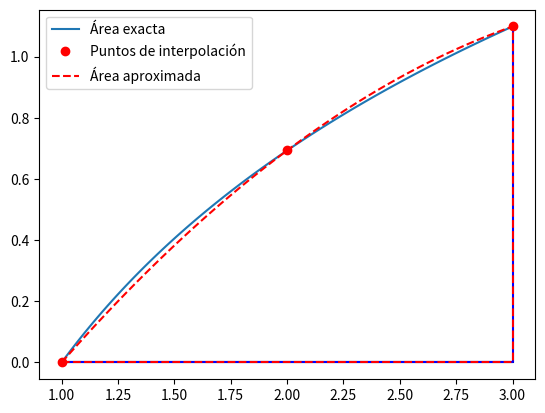

Generate this figure with matplotlib:

# -*- coding: utf-8 -*-
"""
Created on Mon Mar 31 15:31:33 2025

@author: UO299673
"""
import numpy as np
import matplotlib.pyplot as plt
import sympy as sym
def dibujo(f,a,b,nodos):
    x=np.linspace(a, b,100)
    p=np.polyfit(nodos,f(nodos),len(nodos)-1)
    xp=np.linspace(a, b)
    yp=np.polyval(p,xp)
    pa=np.polyval(p,a)
    pb=np.polyval(p,b)
    plt.figure()
    plt.plot(x,0*x,'k')
    plt.plot(x,f(x), label='Área exacta')
    plt.plot([a,a,b,b],[f(a),0,0,f(b)],'b')
    plt.plot(nodos,f(nodos),'ro', label='Puntos de interpolación')
    plt.plot(xp,yp,'r--', label='Área aproximada')
    plt.plot([a,a,b,b],[pa,0,0,pb],'r--')
    plt.legend()
    plt.show()
def simpson(f,a,b):
    xm=(b-a)/6
    xn=4*f((a+b)/2)
    I =xm*(f(a)+xn+f(b))
    return I
f=lambda x: np.log(x)
x=np.linspace(a:=1, b:=3,100)
I=simpson(f, a, b)
i=(a+b)/2
nodos=np.array([a,b,i])
dibujo(f,a,b,nodos)

x=sym.Symbol('x',real=True)
f_sim=sym.log(x)
I_exacta=sym.integrate(f_sim,(x,1,3))
print("El valor aproximado es ",I)
print("El valor exacto es ", float(I_exacta))
